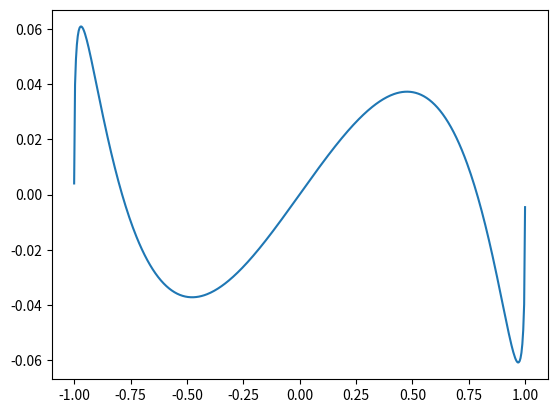

Python code for this plot:
import math as m
import numpy as np
import matplotlib.pyplot as plt
from scipy.optimize import curve_fit

def ArcReg(x, m, n):
    y = []
    amp = 0.40
    for pos in x:
        res = m * (np.log((amp * pos + 0.5)/(1 - amp*pos - 0.5)) + n)
        if res < 0:
            res = 0

        y.append(res)
    
    return y

def elipseArc(a, f):
    divs = 500
    s = 0
    Ri = -a
    Rf = a
    z1 = a * f * m.sqrt(1 - Ri**2 / a**2)
    dR = (Rf - Ri) / divs
    radius = np.linspace(Ri, Rf, num=divs)
    arc = []
    for R in radius:
        z2 = a * f * m.sqrt(1 - R**2 / a**2)
        ds = m.sqrt(dR**2 + (z2 - z1)**2)
        s += ds
        z1 = z2
        arc.append(s / a)

    pos = np.linspace(-1, 1, num=divs)

    fit, other = curve_fit(ArcReg, pos, arc, bounds=(0.01, [200., 2000.]))
    print(fit)
    y_reg = ArcReg(pos, fit[0], fit[1])
    residue = []
    for (real, adjust) in zip(arc, y_reg):
        residue.append(real - adjust)

    plt.plot(pos, residue)

    """
    plt.plot(pos, arc)
    plt.plot(pos, y_reg)
    plt.show()
    """

    return s, fit[0], fit[1]

s, v, n = elipseArc(1, 0.5)
"""
f_vec = np.linspace(0.001, 1, num=50)
v_vec = []
n_vec = []
for f in f_vec:
    s, v, n = elipseArc(1, f)
    v_vec.append(v)
    n_vec.append(n)

plt.show()
plt.plot(f_vec, v_vec, f_vec, n_vec)
plt.legend(["Parâmetro v", "Parâmetro n"])
plt.show()
"""
